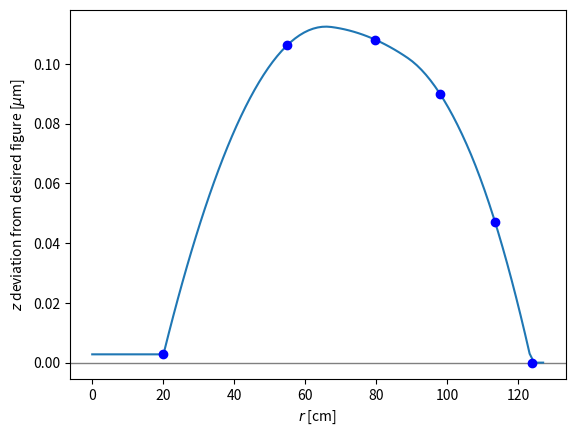

This figure's Python source: (Note: this script raises an exception after producing the figure.)
''' This code designs the petal pattern 
to be pressed on the pitch lap
to achieve a given polishing profile.
'''

import numpy as np
import matplotlib.pyplot as plt
from scipy import optimize
from scipy.interpolate import interp1d

# unit conversion
inchToMm = 2.54 * 10.

########################################################################
# Telescope specs

# Blank diameter [mm]
D = 10. * inchToMm

########################################################################
# Mirror profile inferred from the wire test

# 20210109wire
testRef = "20210109wire"
RPlot = np.array([20.066, 54.864, 79.6925, 98.044, 113.411, 123.7615])  # [mm]
zMirrorVSPara = np.array([-5.62515259e-05,  4.71666935e-05,  4.91025210e-05,  3.07865141e-05,-1.17926334e-05, -5.90311465e-05])  # [mm]
#zMirrorVSCirc = np.array([-5.04072668e-04, -1.47825861e-04,  2.66404781e-05,  1.25618995e-05, -1.87242814e-04, -4.60189337e-04])   # [mm]


# since my polishing tends to preserve my mirror shape,
# I should probably design the petals based on the deviation
# of my mirror to the desired parabola, not the sphere.


# set minimum to zero
zMirrorDeviation = zMirrorVSPara - np.min(zMirrorVSPara) # [mm]

########################################################################
# interpolate and smooth

fzMirrorDeviation = interp1d(RPlot, zMirrorDeviation, kind='quadratic', bounds_error=False, 
                              fill_value=(zMirrorDeviation[0], zMirrorDeviation[-1]))#fill_value='extrapolate')

R = np.linspace(0., D/2., 101)


fig=plt.figure(0)
ax=fig.add_subplot(111)
#
ax.axhline(0., lw=1, c='gray')
ax.plot(R, 1.e3 * fzMirrorDeviation(R))
ax.plot(RPlot, 1.e3 * zMirrorDeviation, 'bo')
#
ax.set_xlabel(r'$r$ [cm]')
ax.set_ylabel(r'$z$ deviation from desired figure [$\mu$m]')
#
fig.savefig('./figures/pitch_lap_petals/z_deviation_'+testRef+'.pdf', bbox_inches='tight')
fig.clf()
#plt.show()


########################################################################
# Infer petal pattern edge

nPetal = 5

# max mirror deviation
zMirrorDeviationMax = np.max(fzMirrorDeviation(R))

def polishingEfficiency(r):
   ''' Outputs value in [0., 1.]
   r: mirror zone [mm]
   '''
   result = fzMirrorDeviation(r)
   result /= zMirrorDeviationMax
   return result


def phiPetalEdge(r, eMin=0.05, eMax=1.):
   '''
   r: mirror zone [mm]
   '''
   
   phiMin = eMin * np.pi / nPetal
   phiMax = eMax * np.pi / nPetal

   result = (1. - polishingEfficiency(r)) * (phiMax-phiMin)
   result += phiMin
   return result


fig=plt.figure(0, figsize=(6,6))
ax=plt.subplot(111, projection='polar')
#
for iPetal in range(nPetal):
   plt.plot((iPetal * np.pi/nPetal) * np.ones_like(R), R, 'gray', alpha=0.2, lw=1)
   plt.plot((iPetal * np.pi/nPetal + np.pi) * np.ones_like(R), R, 'gray', alpha=0.2, lw=1)
   plt.plot(iPetal * 2.*np.pi/nPetal + phiPetalEdge(R), R, 'k', lw=1)
   plt.plot(iPetal * 2.*np.pi/nPetal -phiPetalEdge(R), R, 'k', lw=1)
#
ax.set_title("Petal pattern")
ax.set_rmax(D/2.)
ax.grid(False)
ax.set_xticklabels([])
ax.set_yticklabels([])
#
fig.savefig('./figures/pitch_lap_petals/petal_outline_n'+str(nPetal)+'_'+testRef+'.pdf', bbox_inches='tight')
fig.clf()
#plt.show()


########################################################################
# full petal pattern


@np.vectorize
def petalPattern(r, phi, isPitch=True):
   '''
   Returns 1 if the coordinates are part of the requested area (pitch or paper)
   r: mirror zone [mm]
   '''
   if r>D/2.:
      return 0.

   phi %= 2.*np.pi / nPetal

   if phi<=np.pi / nPetal:
      return phi > phiPetalEdge(r)
   else: 
      return phi < 2.*np.pi / nPetal - phiPetalEdge(r)
   



# Cartesian coordinates [mm]
nX = 501
x = np.linspace(-D/2., D/2., nX)
y = np.linspace(-D/2., D/2., nX)

xx, yy = np.meshgrid(x, y, indexing='ij')
rr = np.sqrt(xx**2 + yy**2)
pphi = np.arctan2(yy, xx) + np.pi

# pcolor wants x and y to be edges of cell,
# ie one more element, and offset by half a cell
dX = D / (nX-1)
xEdges = dX * (np.arange(nX+1) - 0.5)
yEdges = xEdges.copy()
xxEdges, yyEdges = np.meshgrid(xEdges, yEdges, indexing='ij')

# compute petal pattern
image = petalPattern(rr, pphi)


fig=plt.figure(0, figsize=(6,6))
ax=fig.add_subplot(111)
#
# outline of the mirror
circle = plt.Circle((0.5*D, 0.5*D), 0.5*D, ec='k', fc='none')
ax.add_artist(circle)
#
# zone obstructed by the secondary mirror
circle = plt.Circle((0.5*D, 0.5*D), 2.6/2.*inchToMm, ec='k', fc='none', ls='--')
ax.add_artist(circle)
#
# Petal pattern
cp=ax.pcolormesh(xxEdges, yyEdges, image, linewidth=0, rasterized=True, vmin=0., vmax=1.)
#cp.set_cmap('binary_r')
cp.set_cmap('YlOrBr')
#
# add legend entries
ax.fill_between([], [], [], facecolor=plt.cm.YlOrBr(1.), label='pitch')
ax.fill_between([], [], [], facecolor=plt.cm.YlOrBr(0.), label='paper')
ax.legend(loc=4, fontsize='xx-small', labelspacing=0., handlelength=1., framealpha=1)
#
ax.set_title("Petal pattern")
plt.tick_params(axis='x', which='both', bottom=False, top=False, labelbottom=False)
plt.tick_params(axis='y', which='both', left=False, right=False, labelleft=False)
ax.set_xlim((-D/2., D/2.))
ax.set_ylim((-D/2., D/2.))
ax.axis('scaled')
#
fig.savefig('./figures/pitch_lap_petals/petal_pattern_n'+str(nPetal)+'_'+testRef+'.pdf', bbox_inches='tight')

plt.show()

